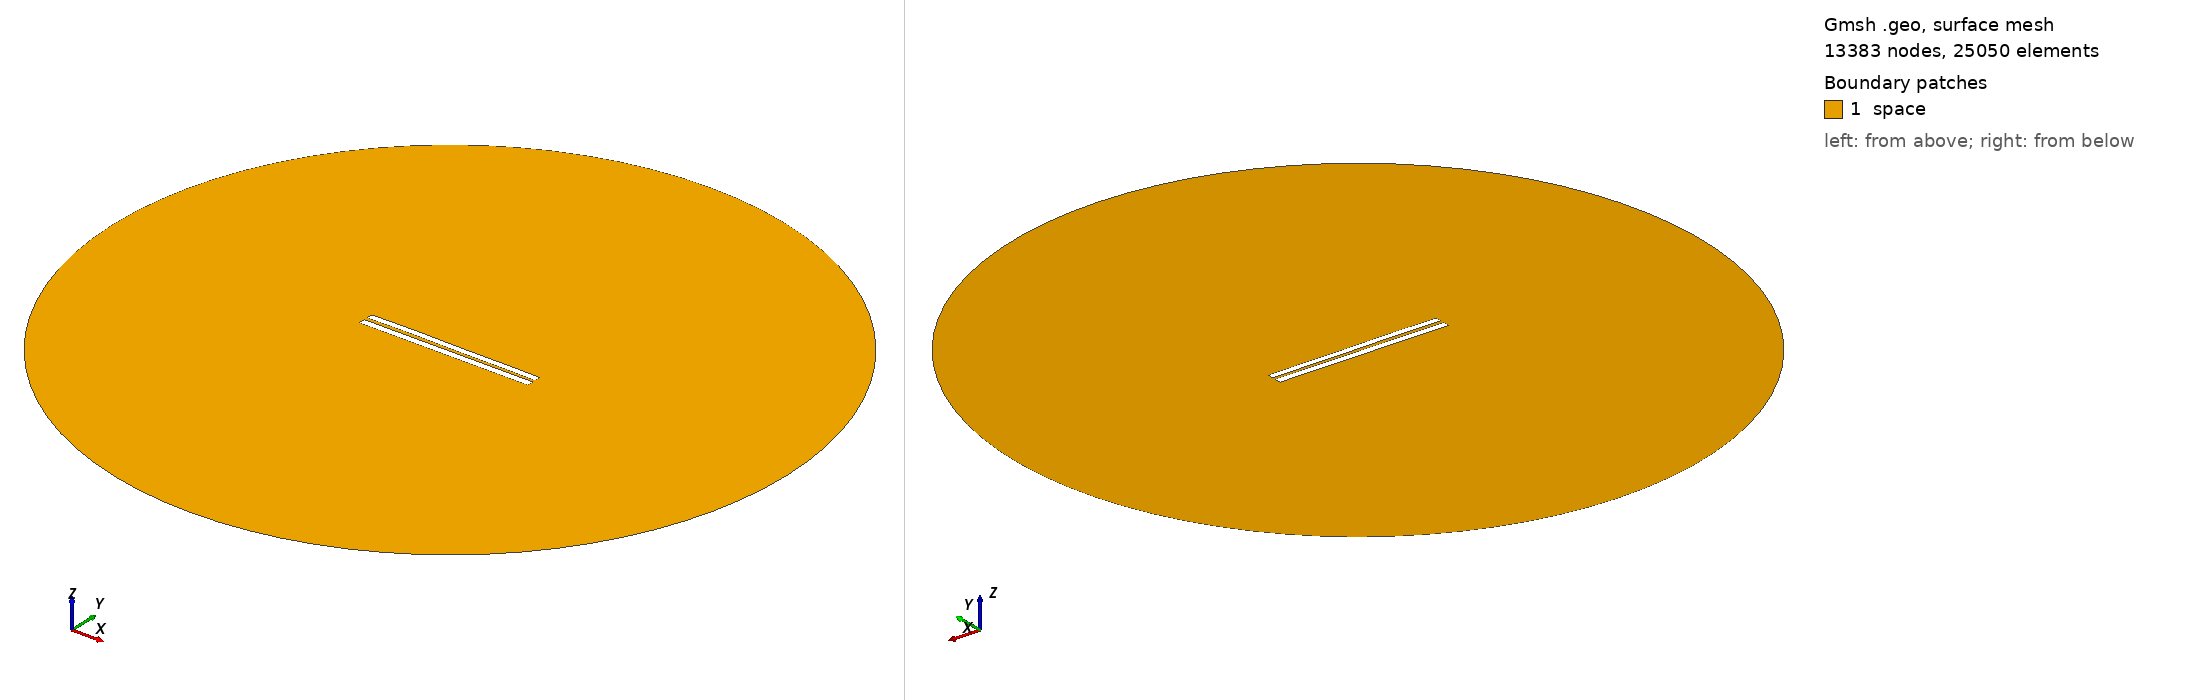

Gmsh geometry script, surface-meshed: 13383 nodes, 25050 surface elements. Boundary patches (legend numbers): 1 space. Left view from above one corner, right view from below the opposite corner. Legend entries are the model's physical surfaces. The drawing asked Gmsh for element sizes between 1% and 20% of the model's largest extent; the script's own settings can give other sizes.

=== 4469.geo (drawn) ===
//---------------------------------------
// Geometry kernel
//---------------------------------------

SetFactory("OpenCASCADE");



//---------------------------------------
// Parameters of the geometry
//---------------------------------------

// Overetch of the upper plate
overetch = 0.125;

// Distance between the plates
distance = 2.0;

// Discretization over the x axis (for the deformation)
nx = 50; 

// Length of the plate
L = 100 - overetch; 

// Number of modes
n = 4; 

// 1st mode coefficient
coeff(1) = -0.15;
beta(1) = 0.596864 * 3.1415926535 / L;

// 2nd mode coefficient
coeff(2) = 0.07499999999999998;
beta(2) = 1.49418 * 3.1415926535 / L;

// 3rd mode coefficient
coeff(3) = 0.07499999999999998;
beta(3) = 2.50025 * 3.1415926535 / L;

// 4th mode coefficient
coeff(4) = 0.07499999999999998;
beta(4) = 3.49999 * 3.1415926535 / L;



//---------------------------------------
// Upper plate (deformed rectangle)
//---------------------------------------

// Coordiantes of the upper plate
xmin = -50;
xmax = 50 - overetch;

// Height of the upper plate
yheight = 4 - 2 * overetch;

// Indexes of the points
UpperID[] = {};
LowerID[] = {};
LeftID[] = {};
RightID[] = {};

// Point index
p = 1;

// Horizontal edges
For i In {1:nx}
    x = xmin + (i-1)*(xmax - xmin)/(nx-1);

    y_bottom = distance / 2 + overetch;
    For j In {1:n}
        C = (Cosh(beta(j)*L) + Cos(beta(j)*L)) / (Sinh(beta(j)*L) + Sin(beta(j)*L));
        y_bottom  = y_bottom + coeff(j) * (Cosh(beta(j)*(x+50)) - Cos(beta(j)*(x+50)) - C * (Sinh(beta(j)*(x+50)) - Sin(beta(j)*(x+50))));
    EndFor

    y_top = y_bottom + yheight;

    Point(p) = {x, y_top, 0, 1.0};
    UpperID[i] = p;
    p = p + 1;

    Point(p) = {x, y_bottom, 0, 1.0};
    LowerID[i] = p;
    p = p + 1;
EndFor

// Create point lists
UpperPts[] = {}; LowerPts[] = {};
For i In {1:nx}
  UpperPts[] += {UpperID[i]};
  LowerPts[] += {LowerID[i]};
EndFor

// Build splines
Spline(1) = {UpperPts[]};
Spline(2) = {LowerPts[]};
Line(3) = {LowerPts[nx-1], UpperPts[nx-1]};
Line(4) = {LowerPts[0], UpperPts[0]};

// Build the plane surface
Curve Loop(1) = {2, 3, -1, -4};
Plane Surface(1) = {1};



//---------------------------------------
// Lower plate (rectangle)
//---------------------------------------

// Vertices
Point(1001) = {-50, -1, 0, 1.0};
Point(1002) = { 50, -1, 0, 1.0};
Point(1003) = { 50,  -5, 0, 1.0};
Point(1004) = {-50,  -5, 0, 1.0};

// Edges
Line(5) = {1001, 1002};
Line(6) = {1002, 1003};
Line(7) = {1003, 1004};
Line(8) = {1004, 1001};

// Plane surface
Line Loop(2) = {5, 6, 7, 8};
Plane Surface(2) = {2}; 



//---------------------------------------
// Outer (fictious) boundary
//---------------------------------------

// Points
Point(1005) = {0, 0, 0};       // Center
Point(1006) = {200, 0, 0};     // Start point
Point(1007) = {0, 200, 0};     // 90 degrees
Point(1008) = {-200, 0, 0};    // 180 degrees
Point(1009) = {0, -200, 0};    // 270 degrees

// Circle arcs (each needs start, center, end)
Circle(9) = {1006, 1005, 1007};
Circle(10) = {1007, 1005, 1008};
Circle(11) = {1008, 1005, 1009};
Circle(12) = {1009, 1005, 1006};

// Plane surface for the entire domain
Curve Loop(3) = {9, 10, 11, 12};
Surface(3) = {3};

// Subtract the plates from the whole domain to obtain the actual domain where we want to solve the equations
BooleanDifference{ Surface{3}; Delete; }{ Surface{1}; Surface{2}; Delete; }




//---------------------------------------
// Transfinite Lines/Curves
//---------------------------------------

// Set the number of points on the boundaries
r = 7;

// Plates
Transfinite Curve {1, 2} = 50*r Using Progression 1;
Transfinite Curve {3, 4} = 2*r Using Progression 1;
Transfinite Line {5, 7} = 50*r Using Progression 1;
Transfinite Line {6, 8} = 2*r Using Progression 1;

// Outer boundary
Transfinite Line {9, 10, 11, 12} = 20 Using Progression 1;



//---------------------------------------
// Physical groups
//---------------------------------------                

// Physical curves (boundaries)
Physical Line("force_segment", 10) = {2};
Physical Line("upper_plate", 11) = {1, 3, 4};
Physical Line("lower_plate", 12) = {5, 6, 7, 8};
Physical Line("boundary", 20) = {9, 10, 11, 12};

// Physical Surfaces
Physical Surface("space", 30) = {3};



//---------------------------------------
// 6. Generate the Mesh
//---------------------------------------

// 2D mesh generation
Mesh 2;
